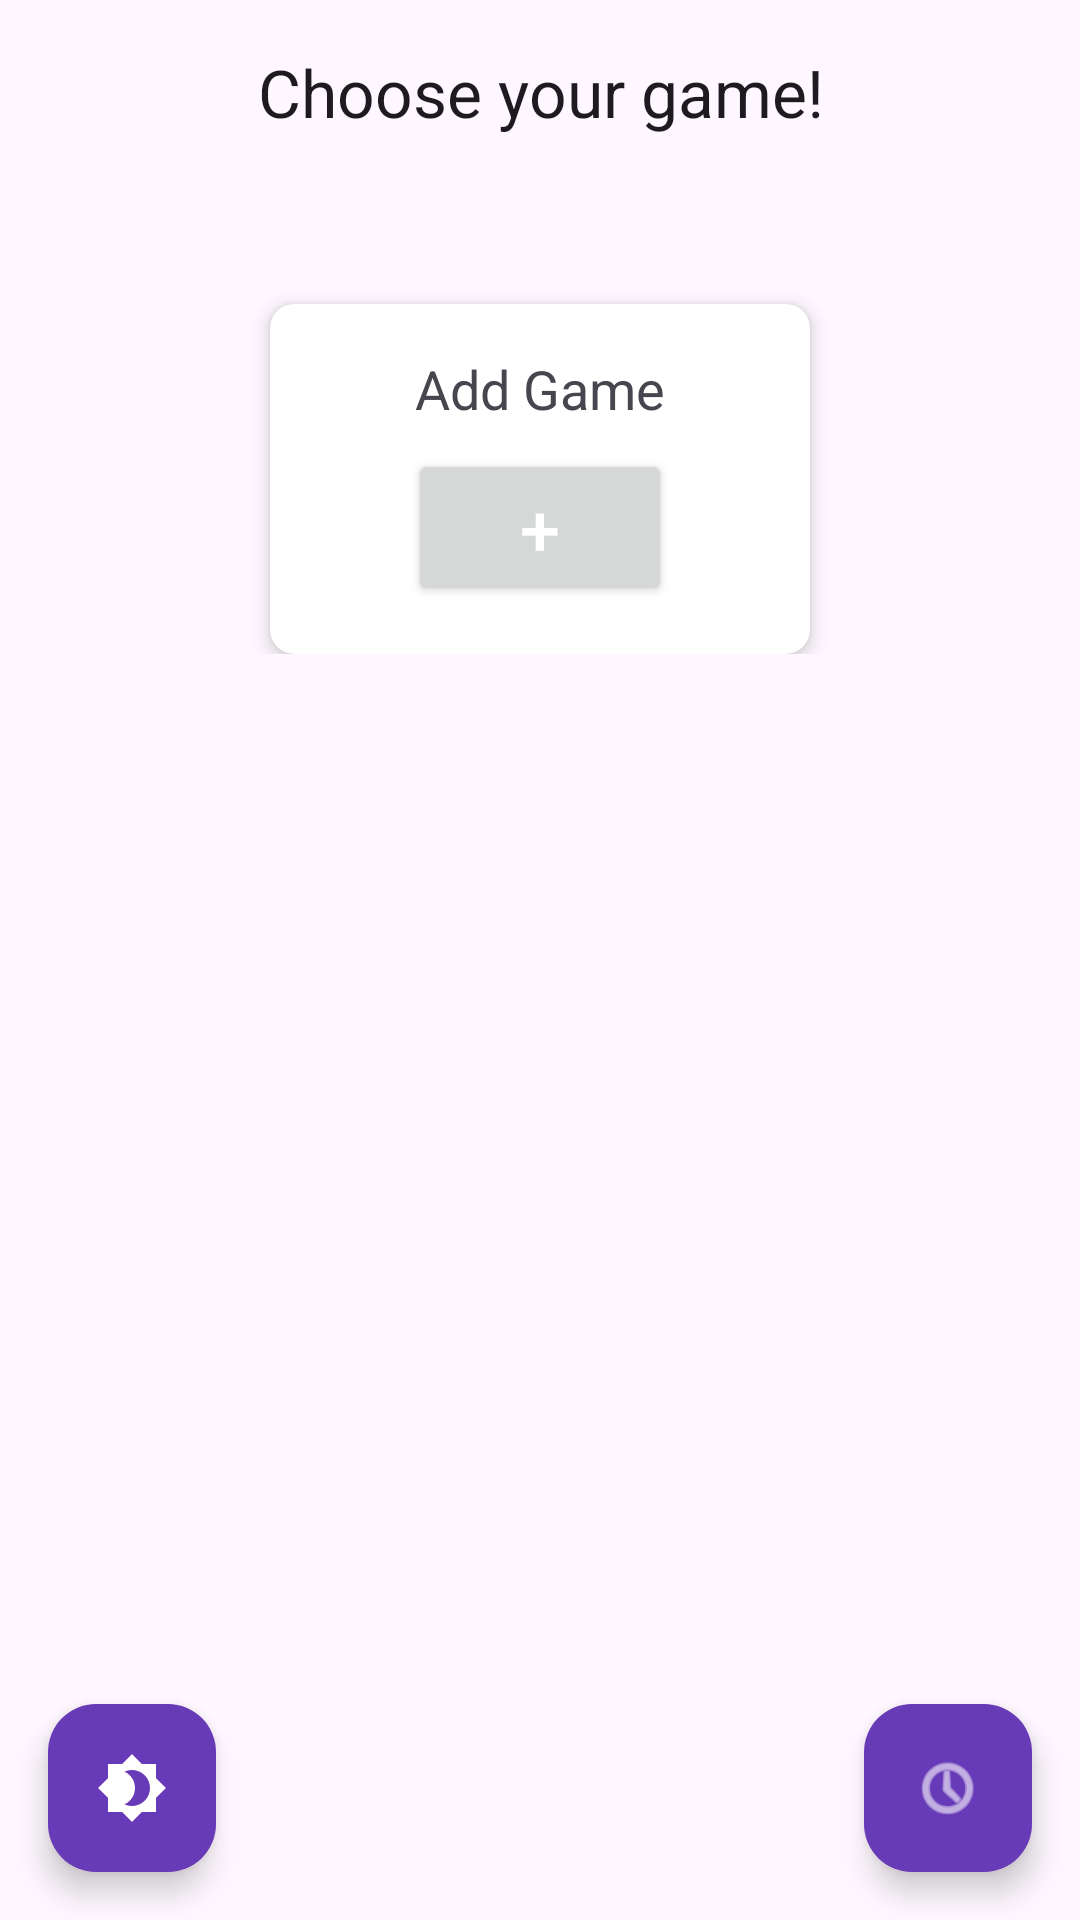

The Android layout XML behind this screen, and the referenced resources:
<!-- AndroidManifest.xml: application theme Theme.BoardChamp -->
<!-- res/layout/activity_main.xml -->
<?xml version="1.0" encoding="utf-8"?>
<androidx.constraintlayout.widget.ConstraintLayout
        xmlns:android="http://schemas.android.com/apk/res/android"
        xmlns:tools="http://schemas.android.com/tools"
        xmlns:app="http://schemas.android.com/apk/res-auto"
        android:id="@+id/mainLayout"
        android:layout_width="match_parent"
        android:layout_height="match_parent"
        android:background="?attr/colorSurface"
        tools:context=".MainActivity">

    
    <TextView
            android:id="@+id/textViewHeader"
            android:layout_width="0dp"
            android:layout_height="wrap_content"
            android:text="Choose your game!"
            android:textAppearance="@style/TextAppearance.AppCompat.Large"
            android:textColor="?attr/colorOnSurface"
            android:textAlignment="center"
            android:layout_marginTop="16dp"
            app:layout_constraintTop_toTopOf="parent"
            app:layout_constraintStart_toStartOf="parent"
            app:layout_constraintEnd_toEndOf="parent"/>

    
    <ScrollView
            android:layout_width="0dp"
            android:layout_height="0dp"
            android:layout_marginTop="16dp"
            app:layout_constraintTop_toBottomOf="@id/textViewHeader"
            app:layout_constraintBottom_toBottomOf="parent"
            app:layout_constraintStart_toStartOf="parent"
            app:layout_constraintEnd_toEndOf="parent">

        <LinearLayout
                android:id="@+id/linearLayoutStatic"
                android:orientation="vertical"
                android:layout_width="match_parent"
                android:layout_height="wrap_content"
                android:paddingBottom="80dp">

            
            <androidx.cardview.widget.CardView
                    android:id="@+id/buttonCard"
                    android:layout_width="180dp"
                    android:layout_height="wrap_content"
                    android:layout_gravity="center"
                    android:layout_marginTop="40dp"
                    app:cardElevation="4dp"
                    app:cardCornerRadius="8dp">

                <LinearLayout
                        android:orientation="vertical"
                        android:layout_width="match_parent"
                        android:layout_height="wrap_content"
                        android:gravity="center"
                        android:padding="16dp"
                        >

                    <TextView
                            android:text="Add Game"
                            android:layout_width="match_parent"
                            android:layout_height="wrap_content"
                            android:textAlignment="center"
                            android:textAppearance="@style/TextAppearance.AppCompat.Medium"
                            android:layout_marginBottom="8dp"/>

                    <Button
                            android:id="@+id/button"
                            android:text="+"
                            android:textSize="24sp"
                            android:layout_width="wrap_content"
                            android:layout_height="wrap_content"
                            android:gravity="center"
                            android:textColor="#FFFFFF"/>
                </LinearLayout>
            </androidx.cardview.widget.CardView>

        </LinearLayout>
    </ScrollView>

    
    <com.google.android.material.floatingactionbutton.FloatingActionButton
            android:id="@+id/btnHistory"
            android:layout_width="wrap_content"
            android:layout_height="wrap_content"
            android:layout_margin="16dp"
            android:src="@android:drawable/ic_menu_recent_history"
            android:contentDescription="Game History"
            app:layout_constraintBottom_toBottomOf="parent"
            app:layout_constraintEnd_toEndOf="parent"
            app:backgroundTint="@color/primary_color"
            app:tint="#FFFFFF"/>

    
    <com.google.android.material.floatingactionbutton.FloatingActionButton
            android:id="@+id/btnThemeSwitch"
            android:layout_width="wrap_content"
            android:layout_height="wrap_content"
            android:layout_margin="16dp"
            android:src="@drawable/baseline_brightness_4_24"
            android:contentDescription="Switch Theme"
            app:layout_constraintBottom_toBottomOf="parent"
            app:layout_constraintStart_toStartOf="parent"
            app:backgroundTint="@color/primary_color"
            app:tint="#FFFFFF"/>

</androidx.constraintlayout.widget.ConstraintLayout>
<!-- resources referenced by this layout -->
<resources>
  <color name="primary_color">#673AB7</color>
  <!-- drawable baseline_brightness_4_24 (drawable) -->
  <vector xmlns:android="http://schemas.android.com/apk/res/android" android:height="24dp" android:tint="#663AB6" android:viewportHeight="24" android:viewportWidth="24" android:width="24dp">
        
      <path android:fillColor="@android:color/white" android:pathData="M20,8.69V4h-4.69L12,0.69 8.69,4H4v4.69L0.69,12 4,15.31V20h4.69L12,23.31 15.31,20H20v-4.69L23.31,12 20,8.69zM12,18c-0.89,0 -1.74,-0.2 -2.5,-0.55C11.56,16.5 13,14.42 13,12s-1.44,-4.5 -3.5,-5.45C10.26,6.2 11.11,6 12,6c3.31,0 6,2.69 6,6s-2.69,6 -6,6z"/>
      
  </vector>
  <style name="Theme.BoardChamp" parent="Base.Theme.BoardChamp" />
  <style name="Base.Theme.BoardChamp" parent="Theme.Material3.DayNight.NoActionBar">
          
          
      </style>
</resources>
